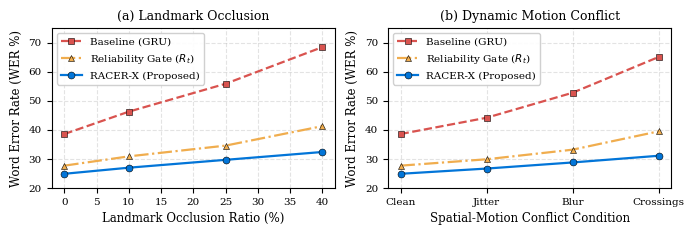

The matplotlib source for this figure:
"""
=============================================================================
RACER-X: Official IEEE Experimental Robustness & Degradation Graph Generator
Department of AI & DS, Vel Tech R&D Institute of Science and Technology
=============================================================================
This script generates publication-quality IEEE format vector plots for:
  (a) Landmark Occlusion vs Word Error Rate (WER)
  (b) Spatial-Motion Dynamic Conflict vs Word Error Rate (WER)
"""

import os
import matplotlib
import matplotlib.pyplot as plt
import numpy as np

def generate_ieee_graphs():
    # IEEE Publication Styling (Times Roman, matching IEEE Transactions)
    plt.rcParams.update({
        'font.family': 'serif',
        'font.size': 8.5,
        'axes.labelsize': 8.5,
        'axes.titlesize': 9.0,
        'legend.fontsize': 7.5,
        'xtick.labelsize': 7.5,
        'ytick.labelsize': 7.5,
        'lines.linewidth': 1.6,
        'lines.markersize': 5.0,
        'grid.alpha': 0.35,
        'grid.linestyle': '--'
    })

    # -------------------------------------------------------------
    # 1. Single-Column IEEE Format (Fits perfectly in 1 column: 3.5 inches)
    # -------------------------------------------------------------
    fig, (ax1, ax2) = plt.subplots(1, 2, figsize=(7.0, 2.4), dpi=300)

    # Plot (a): Landmark Occlusion vs WER
    occlusion_pct = [0, 10, 25, 40]
    base_occ = [38.5, 46.2, 55.8, 68.4]
    rel_occ = [27.6, 30.8, 34.5, 41.2]
    racerx_occ = [24.8, 26.9, 29.6, 32.3]

    ax1.plot(occlusion_pct, base_occ, 's--', color='#d9534f', label='Baseline (GRU)', markeredgecolor='black', markeredgewidth=0.4)
    ax1.plot(occlusion_pct, rel_occ, '^-.', color='#f0ad4e', label='Reliability Gate ($R_t$)', markeredgecolor='black', markeredgewidth=0.4)
    ax1.plot(occlusion_pct, racerx_occ, 'o-', color='#0275d8', label='RACER-X (Proposed)', markeredgecolor='black', markeredgewidth=0.4)

    ax1.set_xlabel('Landmark Occlusion Ratio (%)')
    ax1.set_ylabel('Word Error Rate (WER %)')
    ax1.set_title('(a) Landmark Occlusion')
    ax1.set_ylim(20, 75)
    ax1.set_xlim(-2, 42)
    ax1.grid(True)
    ax1.legend(loc='upper left', framealpha=0.92)

    # Plot (b): Spatial-Motion Dynamic Conflict vs WER
    conflict_labels = ['Clean', 'Jitter', 'Blur', 'Crossings']
    x_idx = np.arange(len(conflict_labels))
    base_conf = [38.5, 44.1, 52.7, 65.0]
    rel_conf = [27.6, 29.8, 33.1, 39.4]
    racerx_conf = [24.8, 26.6, 28.7, 31.0]

    ax2.plot(x_idx, base_conf, 's--', color='#d9534f', label='Baseline (GRU)', markeredgecolor='black', markeredgewidth=0.4)
    ax2.plot(x_idx, rel_conf, '^-.', color='#f0ad4e', label='Reliability Gate ($R_t$)', markeredgecolor='black', markeredgewidth=0.4)
    ax2.plot(x_idx, racerx_conf, 'o-', color='#0275d8', label='RACER-X (Proposed)', markeredgecolor='black', markeredgewidth=0.4)

    ax2.set_xticks(x_idx)
    ax2.set_xticklabels(conflict_labels)
    ax2.set_xlabel('Spatial-Motion Conflict Condition')
    ax2.set_ylabel('Word Error Rate (WER %)')
    ax2.set_title('(b) Dynamic Motion Conflict')
    ax2.set_ylim(20, 75)
    ax2.grid(True)
    ax2.legend(loc='upper left', framealpha=0.92)

    plt.tight_layout()

    os.makedirs('figures', exist_ok=True)
    out_png = os.path.join('figures', 'robustness_curves.png')
    out_pdf = os.path.join('figures', 'robustness_curves.pdf')
    plt.savefig(out_png, dpi=300, bbox_inches='tight')
    plt.savefig(out_pdf, bbox_inches='tight')
    # Save root copy as well for Overleaf convenience
    plt.savefig('robustness_curves.png', dpi=300, bbox_inches='tight')
    plt.savefig('robustness_curves.pdf', bbox_inches='tight')

    print(f"[+] IEEE Robustness Curve saved: {out_png}")
    print(f"[+] Vector PDF format saved:     {out_pdf}")

if __name__ == "__main__":
    generate_ieee_graphs()
